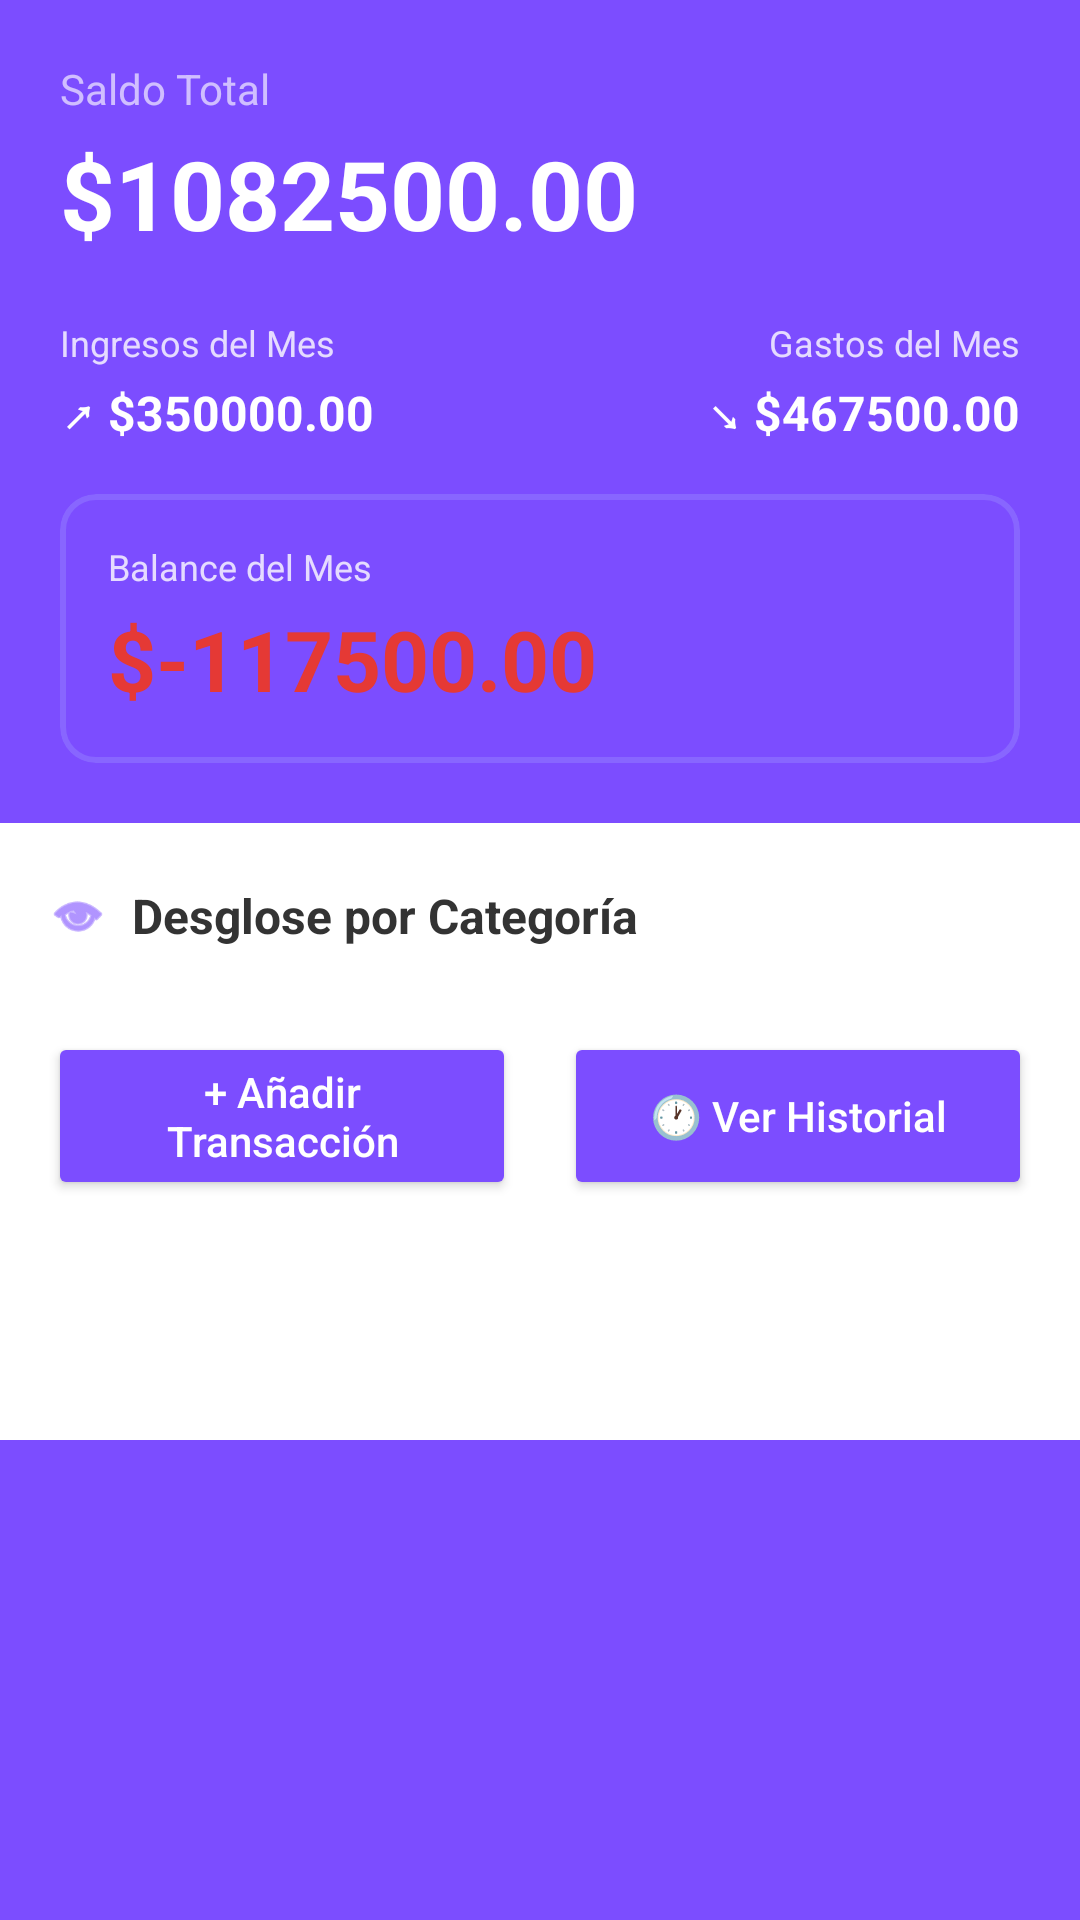

Layout XML and referenced resources for this Android screen:
<!-- AndroidManifest.xml: application theme Theme.MiChauchera -->
<!-- res/layout/fragment_dashboard.xml -->
<?xml version="1.0" encoding="utf-8"?>
<androidx.coordinatorlayout.widget.CoordinatorLayout
    xmlns:android="http://schemas.android.com/apk/res/android"
    xmlns:app="http://schemas.android.com/apk/res-auto"
    xmlns:tools="http://schemas.android.com/tools"
    android:layout_width="match_parent"
    android:layout_height="match_parent"
    android:background="@color/primary_purple">

    <androidx.core.widget.NestedScrollView
        android:layout_width="match_parent"
        android:layout_height="match_parent">

        <LinearLayout
            android:layout_width="match_parent"
            android:layout_height="wrap_content"
            android:orientation="vertical">

            <LinearLayout
                android:layout_width="match_parent"
                android:layout_height="wrap_content"
                android:orientation="vertical"
                android:padding="20dp"
                android:background="@color/primary_purple">

                <TextView
                    android:layout_width="wrap_content"
                    android:layout_height="wrap_content"
                    android:text="Saldo Total"
                    android:textSize="14sp"
                    android:textColor="#CCFFFFFF"
                    android:alpha="0.8" />

                <TextView
                    android:id="@+id/tvSaldoTotal"
                    android:layout_width="wrap_content"
                    android:layout_height="wrap_content"
                    android:layout_marginTop="4dp"
                    android:text="$1082500.00"
                    android:textSize="32sp"
                    android:textStyle="bold"
                    android:textColor="@color/white"
                    tools:text="$1082500.00" />

                <LinearLayout
                    android:layout_width="match_parent"
                    android:layout_height="wrap_content"
                    android:layout_marginTop="20dp"
                    android:orientation="horizontal">

                    <LinearLayout
                        android:layout_width="0dp"
                        android:layout_height="wrap_content"
                        android:layout_weight="1"
                        android:orientation="vertical">

                        <TextView
                            android:layout_width="wrap_content"
                            android:layout_height="wrap_content"
                            android:text="Ingresos del Mes"
                            android:textSize="12sp"
                            android:textColor="#CCFFFFFF" />

                        <TextView
                            android:id="@+id/tvIngresos"
                            android:layout_width="wrap_content"
                            android:layout_height="wrap_content"
                            android:layout_marginTop="4dp"
                            android:text="↗ $350000.00"
                            android:textSize="16sp"
                            android:textStyle="bold"
                            android:textColor="@color/white"
                            tools:text="↗ $350000.00" />
                    </LinearLayout>

                    <LinearLayout
                        android:layout_width="0dp"
                        android:layout_height="wrap_content"
                        android:layout_weight="1"
                        android:orientation="vertical"
                        android:gravity="end">

                        <TextView
                            android:layout_width="wrap_content"
                            android:layout_height="wrap_content"
                            android:text="Gastos del Mes"
                            android:textSize="12sp"
                            android:textColor="#CCFFFFFF" />

                        <TextView
                            android:id="@+id/tvGastos"
                            android:layout_width="wrap_content"
                            android:layout_height="wrap_content"
                            android:layout_marginTop="4dp"
                            android:text="↘ $467500.00"
                            android:textSize="16sp"
                            android:textStyle="bold"
                            android:textColor="@color/white"
                            tools:text="↘ $467500.00" />
                    </LinearLayout>
                </LinearLayout>

                <com.google.android.material.card.MaterialCardView
                    android:layout_width="match_parent"
                    android:layout_height="wrap_content"
                    android:layout_marginTop="16dp"
                    app:cardCornerRadius="12dp"
                    app:cardElevation="0dp"
                    app:strokeColor="#8866FF"
                    app:strokeWidth="2dp"
                    app:cardBackgroundColor="@android:color/transparent">

                    <LinearLayout
                        android:layout_width="match_parent"
                        android:layout_height="wrap_content"
                        android:orientation="vertical"
                        android:padding="16dp">

                        <TextView
                            android:layout_width="wrap_content"
                            android:layout_height="wrap_content"
                            android:text="Balance del Mes"
                            android:textSize="12sp"
                            android:textColor="#CCFFFFFF" />

                        <TextView
                            android:id="@+id/tvBalanceMes"
                            android:layout_width="wrap_content"
                            android:layout_height="wrap_content"
                            android:layout_marginTop="4dp"
                            android:text="$-117500.00"
                            android:textSize="28sp"
                            android:textStyle="bold"
                            android:textColor="@color/balance_negative_red"
                            tools:text="$-117500.00" />
                    </LinearLayout>
                </com.google.android.material.card.MaterialCardView>
            </LinearLayout>

            <LinearLayout
                android:layout_width="match_parent"
                android:layout_height="wrap_content"
                android:orientation="vertical"
                android:background="@color/white"
                android:paddingTop="20dp"
                android:paddingBottom="80dp">

                <LinearLayout
                    android:layout_width="match_parent"
                    android:layout_height="wrap_content"
                    android:orientation="horizontal"
                    android:gravity="center_vertical"
                    android:paddingStart="16dp"
                    android:paddingEnd="16dp"
                    android:paddingBottom="12dp">

                    <ImageView
                        android:layout_width="20dp"
                        android:layout_height="20dp"
                        android:src="@android:drawable/ic_menu_view"
                        android:tint="@color/primary_purple" />

                    <TextView
                        android:layout_width="wrap_content"
                        android:layout_height="wrap_content"
                        android:layout_marginStart="8dp"
                        android:text="Desglose por Categoría"
                        android:textSize="16sp"
                        android:textStyle="bold"
                        android:textColor="#333333" />
                </LinearLayout>

                <androidx.recyclerview.widget.RecyclerView
                    android:id="@+id/recyclerUltimasTransacciones"
                    android:layout_width="match_parent"
                    android:layout_height="wrap_content"
                    android:paddingStart="12dp"
                    android:paddingEnd="12dp"
                    android:nestedScrollingEnabled="false"
                    tools:listitem="@layout/item_transaccion"
                    tools:itemCount="4" />

                <LinearLayout
                    android:layout_width="match_parent"
                    android:layout_height="wrap_content"
                    android:orientation="horizontal"
                    android:layout_marginTop="16dp"
                    android:paddingStart="16dp"
                    android:paddingEnd="16dp"
                    android:gravity="center">

                    <Button
                        android:id="@+id/btnAgregarTransaccion"
                        android:layout_width="0dp"
                        android:layout_height="56dp"
                        android:layout_weight="1"
                        android:layout_marginEnd="8dp"
                        android:text="+ Añadir Transacción"
                        android:textSize="14sp"
                        android:textAllCaps="false"
                        android:backgroundTint="@color/primary_purple"
                        android:textColor="@color/white"
                        app:cornerRadius="8dp" />

                    <Button
                        android:id="@+id/btnVerHistorial"
                        android:layout_width="0dp"
                        android:layout_height="56dp"
                        android:layout_weight="1"
                        android:layout_marginStart="8dp"
                        android:text="🕐 Ver Historial"
                        android:textSize="14sp"
                        android:textAllCaps="false"
                        android:backgroundTint="@color/primary_purple"
                        android:textColor="@color/white"
                        app:cornerRadius="8dp" />
                </LinearLayout>
            </LinearLayout>
        </LinearLayout>
    </androidx.core.widget.NestedScrollView>


</androidx.coordinatorlayout.widget.CoordinatorLayout>
<!-- res/layout/item_transaccion.xml (included above) -->
<?xml version="1.0" encoding="utf-8"?>
<com.google.android.material.card.MaterialCardView
    xmlns:android="http://schemas.android.com/apk/res/android"
    xmlns:app="http://schemas.android.com/apk/res-auto"
    xmlns:tools="http://schemas.android.com/tools"
    android:layout_width="match_parent"
    android:layout_height="wrap_content"
    android:layout_marginStart="4dp"
    android:layout_marginEnd="4dp"
    android:layout_marginTop="4dp"
    android:layout_marginBottom="4dp"
    app:cardCornerRadius="12dp"
    app:cardElevation="1dp">

    <androidx.constraintlayout.widget.ConstraintLayout
        android:layout_width="match_parent"
        android:layout_height="wrap_content"
        android:padding="16dp">

        <ImageView
            android:id="@+id/iconoCategoria"
            android:layout_width="48dp"
            android:layout_height="48dp"
            android:padding="12dp"
            android:background="@drawable/icono_categoria_bg"
            android:src="@drawable/ic_category_default"
            android:contentDescription="Icono categoría"
            app:tint="#7C4DFF"
            app:layout_constraintTop_toTopOf="parent"
            app:layout_constraintBottom_toBottomOf="parent"
            app:layout_constraintStart_toStartOf="parent" />

        <TextView
            android:id="@+id/tvCategoria"
            android:layout_width="0dp"
            android:layout_height="wrap_content"
            android:layout_marginStart="12dp"
            android:layout_marginEnd="8dp"
            android:textSize="16sp"
            android:textStyle="bold"
            android:textColor="#333333"
            tools:text="Mesada"
            app:layout_constraintTop_toTopOf="parent"
            app:layout_constraintStart_toEndOf="@id/iconoCategoria"
            app:layout_constraintEnd_toStartOf="@id/tvMonto" />

        <TextView
            android:id="@+id/tvDescripcion"
            android:layout_width="0dp"
            android:layout_height="wrap_content"
            android:layout_marginStart="12dp"
            android:layout_marginTop="2dp"
            android:layout_marginEnd="8dp"
            android:textSize="12sp"
            android:textColor="#999999"
            android:maxLines="1"
            android:ellipsize="end"
            tools:text="1 transacción"
            app:layout_constraintTop_toBottomOf="@id/tvCategoria"
            app:layout_constraintStart_toEndOf="@id/iconoCategoria"
            app:layout_constraintEnd_toStartOf="@id/tvMonto" />

        <TextView
            android:id="@+id/tvFecha"
            android:layout_width="wrap_content"
            android:layout_height="wrap_content"
            android:layout_marginStart="12dp"
            android:layout_marginTop="2dp"
            android:textSize="11sp"
            android:textColor="#CCCCCC"
            android:visibility="gone"
            tools:text="29/11/2025"
            app:layout_constraintTop_toBottomOf="@id/tvDescripcion"
            app:layout_constraintStart_toEndOf="@id/iconoCategoria"
            app:layout_constraintBottom_toBottomOf="parent" />

        <TextView
            android:id="@+id/tvMonto"
            android:layout_width="wrap_content"
            android:layout_height="wrap_content"
            android:textSize="18sp"
            android:textStyle="bold"
            tools:text="$350000"
            tools:textColor="#4CAF50"
            app:layout_constraintTop_toTopOf="parent"
            app:layout_constraintEnd_toEndOf="parent" />

        <TextView
            android:id="@+id/badgeTipo"
            android:layout_width="wrap_content"
            android:layout_height="wrap_content"
            android:layout_marginTop="4dp"
            android:paddingStart="8dp"
            android:paddingEnd="8dp"
            android:paddingTop="2dp"
            android:paddingBottom="2dp"
            android:textSize="10sp"
            android:textStyle="bold"
            android:background="@drawable/badge_tipo_bg"
            tools:text="Ingreso"
            tools:textColor="#4CAF50"
            tools:backgroundTint="#E8F5E9"
            app:layout_constraintTop_toBottomOf="@id/tvMonto"
            app:layout_constraintEnd_toEndOf="parent" />

        <ImageButton
            android:id="@+id/btnEditar"
            android:layout_width="40dp"
            android:layout_height="40dp"
            android:visibility="gone"
            android:background="?attr/selectableItemBackgroundBorderless"
            android:src="@android:drawable/ic_menu_edit"
            android:contentDescription="Editar"
            app:layout_constraintTop_toTopOf="parent"
            app:layout_constraintBottom_toBottomOf="parent"
            app:layout_constraintEnd_toStartOf="@id/btnEliminar" />

        <ImageButton
            android:id="@+id/btnEliminar"
            android:layout_width="40dp"
            android:layout_height="40dp"
            android:visibility="gone"
            android:background="?attr/selectableItemBackgroundBorderless"
            android:src="@android:drawable/ic_menu_delete"
            android:contentDescription="Eliminar"
            app:layout_constraintTop_toTopOf="parent"
            app:layout_constraintBottom_toBottomOf="parent"
            app:layout_constraintEnd_toEndOf="parent" />

    </androidx.constraintlayout.widget.ConstraintLayout>

</com.google.android.material.card.MaterialCardView>
<!-- resources referenced by this layout -->
<resources>
  <color name="balance_negative_red">#FFE53935</color>
  <color name="primary_purple">#7C4DFF</color>
  <color name="white">#FFFFFFFF</color>
  <!-- drawable badge_tipo_bg (drawable) -->
  <?xml version="1.0" encoding="utf-8"?>
  <shape xmlns:android="http://schemas.android.com/apk/res/android"
      android:shape="rectangle">
      <corners android:radius="4dp" />
      <solid android:color="#E8F5E9" />
  </shape>
  <!-- drawable ic_category_default (drawable) -->
  <?xml version="1.0" encoding="utf-8"?>
  <vector xmlns:android="http://schemas.android.com/apk/res/android"
      android:width="24dp"
      android:height="24dp"
      android:viewportWidth="24"
      android:viewportHeight="24">
      <path
          android:fillColor="#000000"
          android:pathData="M20,4L4,4v2h16L20,4zM21,14v-2l-1,-5L4,7l-1,5v2h1v6h10v-6h4v6h2v-6h1zM12,18L6,18v-4h6v4z"/>
  </vector>
  <style name="Theme.MiChauchera" parent="Theme.MaterialComponents.Light.NoActionBar">
          <item name="colorPrimary">@color/primary_purple</item>
          <item name="colorPrimaryDark">@color/primary_purple_dark</item>
          <item name="colorAccent">@color/primary_purple</item>
          <item name="android:statusBarColor">@color/primary_purple_dark</item>
      </style>
  <color name="primary_purple_dark">#651FFF</color>
</resources>
